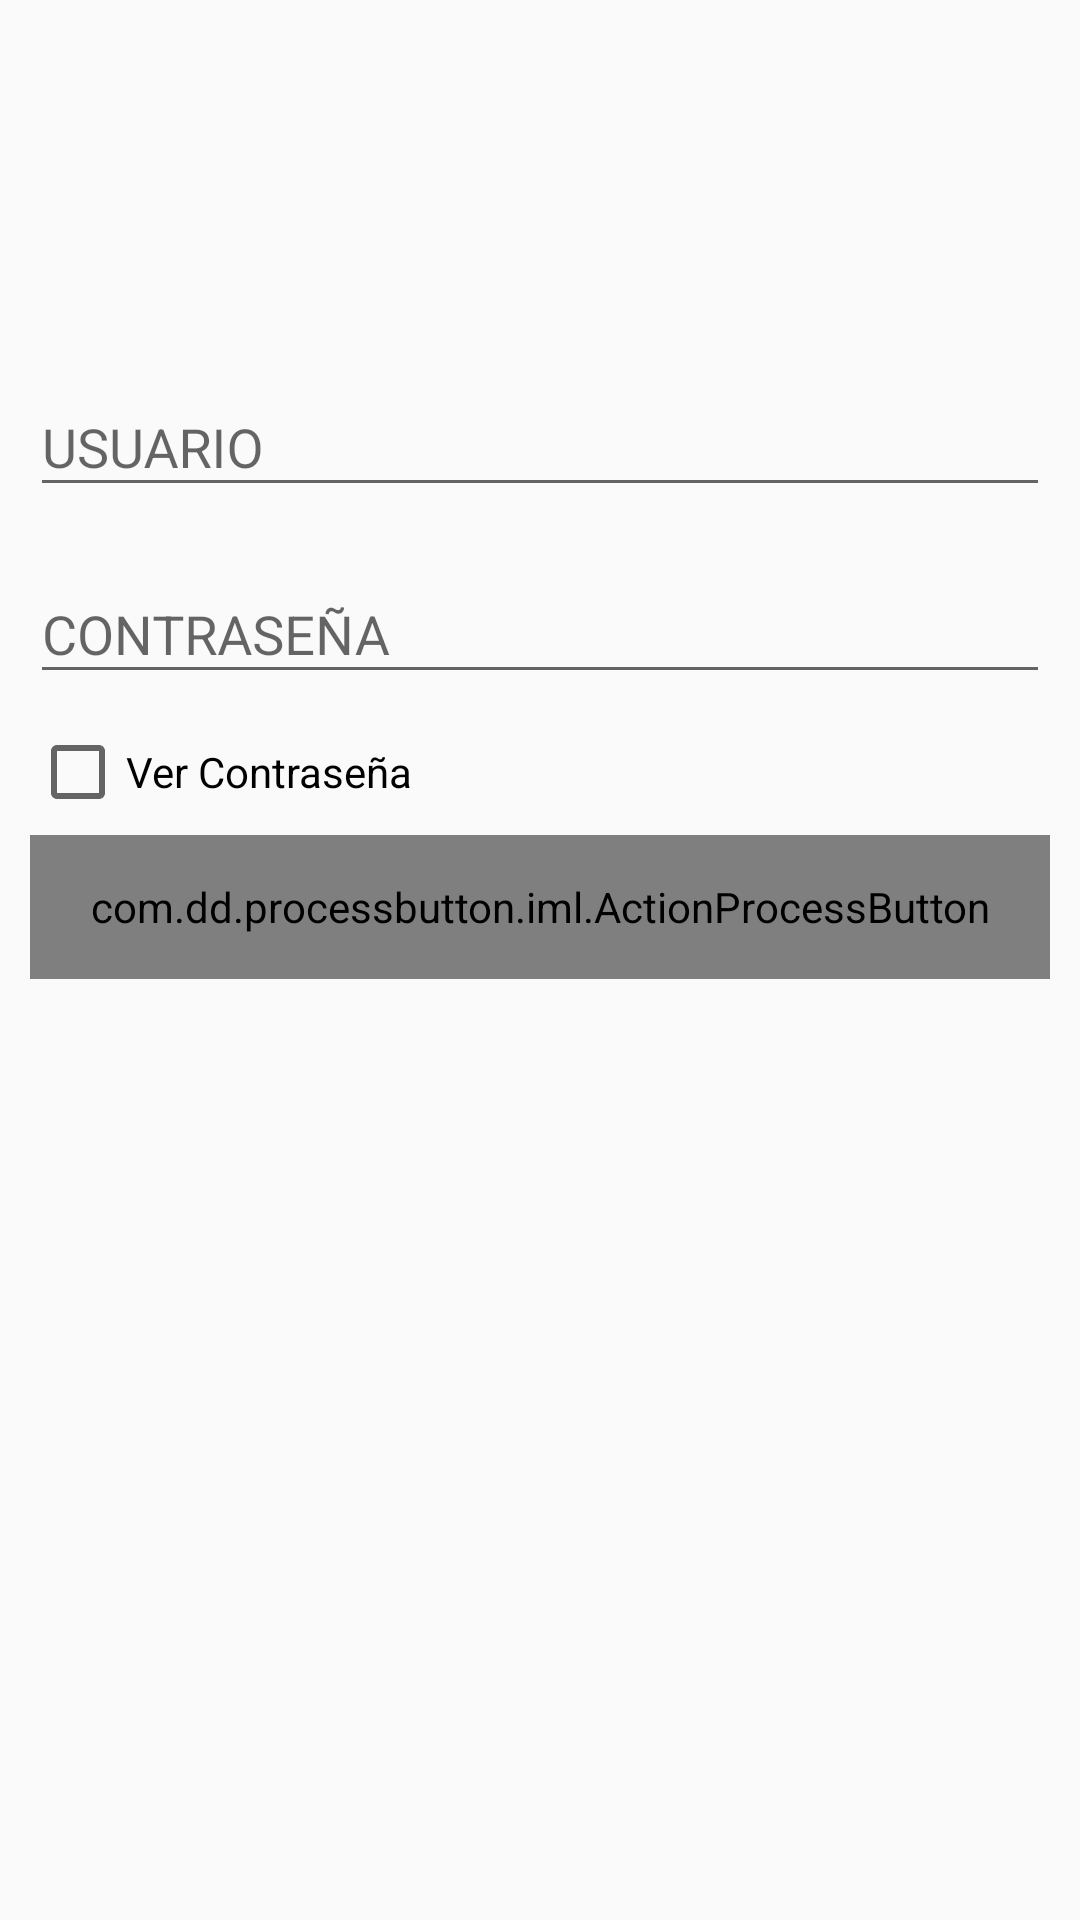

Here is an Android app screen rendered from its layout file. Give the layout XML and the strings, colors and styles it references.
<!-- AndroidManifest.xml: activity theme AppTheme -->
<!-- res/layout/activity_login.xml -->
<?xml version="1.0" encoding="utf-8"?>
<LinearLayout xmlns:android="http://schemas.android.com/apk/res/android"
    xmlns:app="http://schemas.android.com/apk/res-auto"
    android:orientation="vertical" android:layout_width="match_parent"
    android:layout_height="match_parent">

    <LinearLayout
        android:orientation="vertical"
        android:layout_width="match_parent"
        android:layout_height="0dp"
        android:layout_weight="1">
    </LinearLayout>

    <LinearLayout
        android:orientation="vertical"
        android:layout_width="match_parent"
        android:layout_height="0dp"
        android:layout_weight="4"
        android:padding="10dp">

        <android.support.design.widget.TextInputLayout
            android:layout_width="match_parent"
            android:layout_height="wrap_content">

            <EditText
                android:layout_width="match_parent"
                android:layout_height="wrap_content"
                android:layout_marginBottom="10dp"
                android:id="@+id/edtUsuario"
                android:hint="@string/lbl_usuario"/>

        </android.support.design.widget.TextInputLayout>

        <android.support.design.widget.TextInputLayout
            android:layout_width="match_parent"
            android:layout_height="wrap_content">

            <EditText
                android:layout_width="match_parent"
                android:layout_height="wrap_content"
                android:inputType="textPassword"
                android:hint="@string/lbl_password"
                android:ems="10"
                android:id="@+id/edtPassword"
                android:layout_marginBottom="10dp"/>

        </android.support.design.widget.TextInputLayout>


        <CheckBox
            android:layout_width="match_parent"
            android:layout_height="wrap_content"
            android:text="@string/lbl_ver_pass"
            android:id="@+id/chVerPass"
            android:checked="false"
            android:layout_marginBottom="5dp"/>

        <com.dd.processbutton.iml.ActionProcessButton
            android:id="@+id/btnSignIn"
            android:layout_width="match_parent"
            android:layout_height="48dp"
            android:layout_marginBottom="16dp"
            android:text="@string/lbl_ingresar"
            android:textColor="@android:color/white"
            android:textSize="18sp"
            app:pb_colorComplete="@color/green_complete"
            app:pb_colorNormal="@color/blue_normal"
            app:pb_colorPressed="@color/blue_pressed"
            app:pb_colorProgress="@color/purple_progress"
            app:pb_textComplete="@string/lbl_ingreso_correcto"
            app:pb_textProgress="@string/lbl_ingreso_progress" />

    </LinearLayout>

    <LinearLayout
        android:orientation="vertical"
        android:layout_width="match_parent"
        android:layout_height="0dp"
        android:layout_weight="1">
    </LinearLayout>
</LinearLayout>
<!-- resources referenced by this layout -->
<resources>
  <string name="lbl_ingresar">INGRESAR</string>
  <string name="lbl_ingreso_correcto">Correcto</string>
  <string name="lbl_ingreso_progress">Verificando...</string>
  <string name="lbl_password">CONTRASEÑA</string>
  <string name="lbl_usuario">USUARIO</string>
  <string name="lbl_ver_pass">Ver Contraseña</string>
  <style name="AppTheme" parent="Theme.AppCompat.Light.DarkActionBar">
          
          <item name="colorPrimary">#2E2E2E</item>
          <item name="colorPrimaryDark">#2E2E2E</item>
          <item name="colorAccent">@color/colorAccent</item>
  
          <item name="android:buttonStyle">@style/btnStyleArsenic</item>
          <item name="buttonStyle">@style/btnStyleArsenic</item>
          <item name="android:checkboxStyle">@style/MyCheckBox</item>
          <item name="checkboxStyle">@style/MyCheckBox</item>
      </style>
  <color name="colorAccent">#01DF01</color>
  <style name="btnStyleArsenic" parent="@android:style/Widget.Button">
          <item name="android:textSize">15sp</item>
          <item name="android:textStyle">bold</item>
          <item name="android:textColor">#FFFFFF</item>
          <item name="android:gravity">center</item>
          <item name="android:shadowColor">#000000</item>
          <item name="android:shadowDx">1</item>
          <item name="android:shadowDy">1</item>
          <item name="android:shadowRadius">0.6</item>
          <item name="android:background">@drawable/custom_btn_arsenic</item>
          <item name="android:padding">10dip</item>
      </style>
  <style name="MyCheckBox" parent="@android:style/Widget.Holo.CompoundButton.CheckBox">
          <item name="colorControlNormal">@color/negro1</item>
          <item name="colorControlActivated">@color/naranja1</item>
          <item name="android:textColor">#000000</item>
          <item name="background">@color/naranja1</item>
      </style>
  <color name="negro1">#151515</color>
  <color name="naranja1">#F7BE81</color>
</resources>
